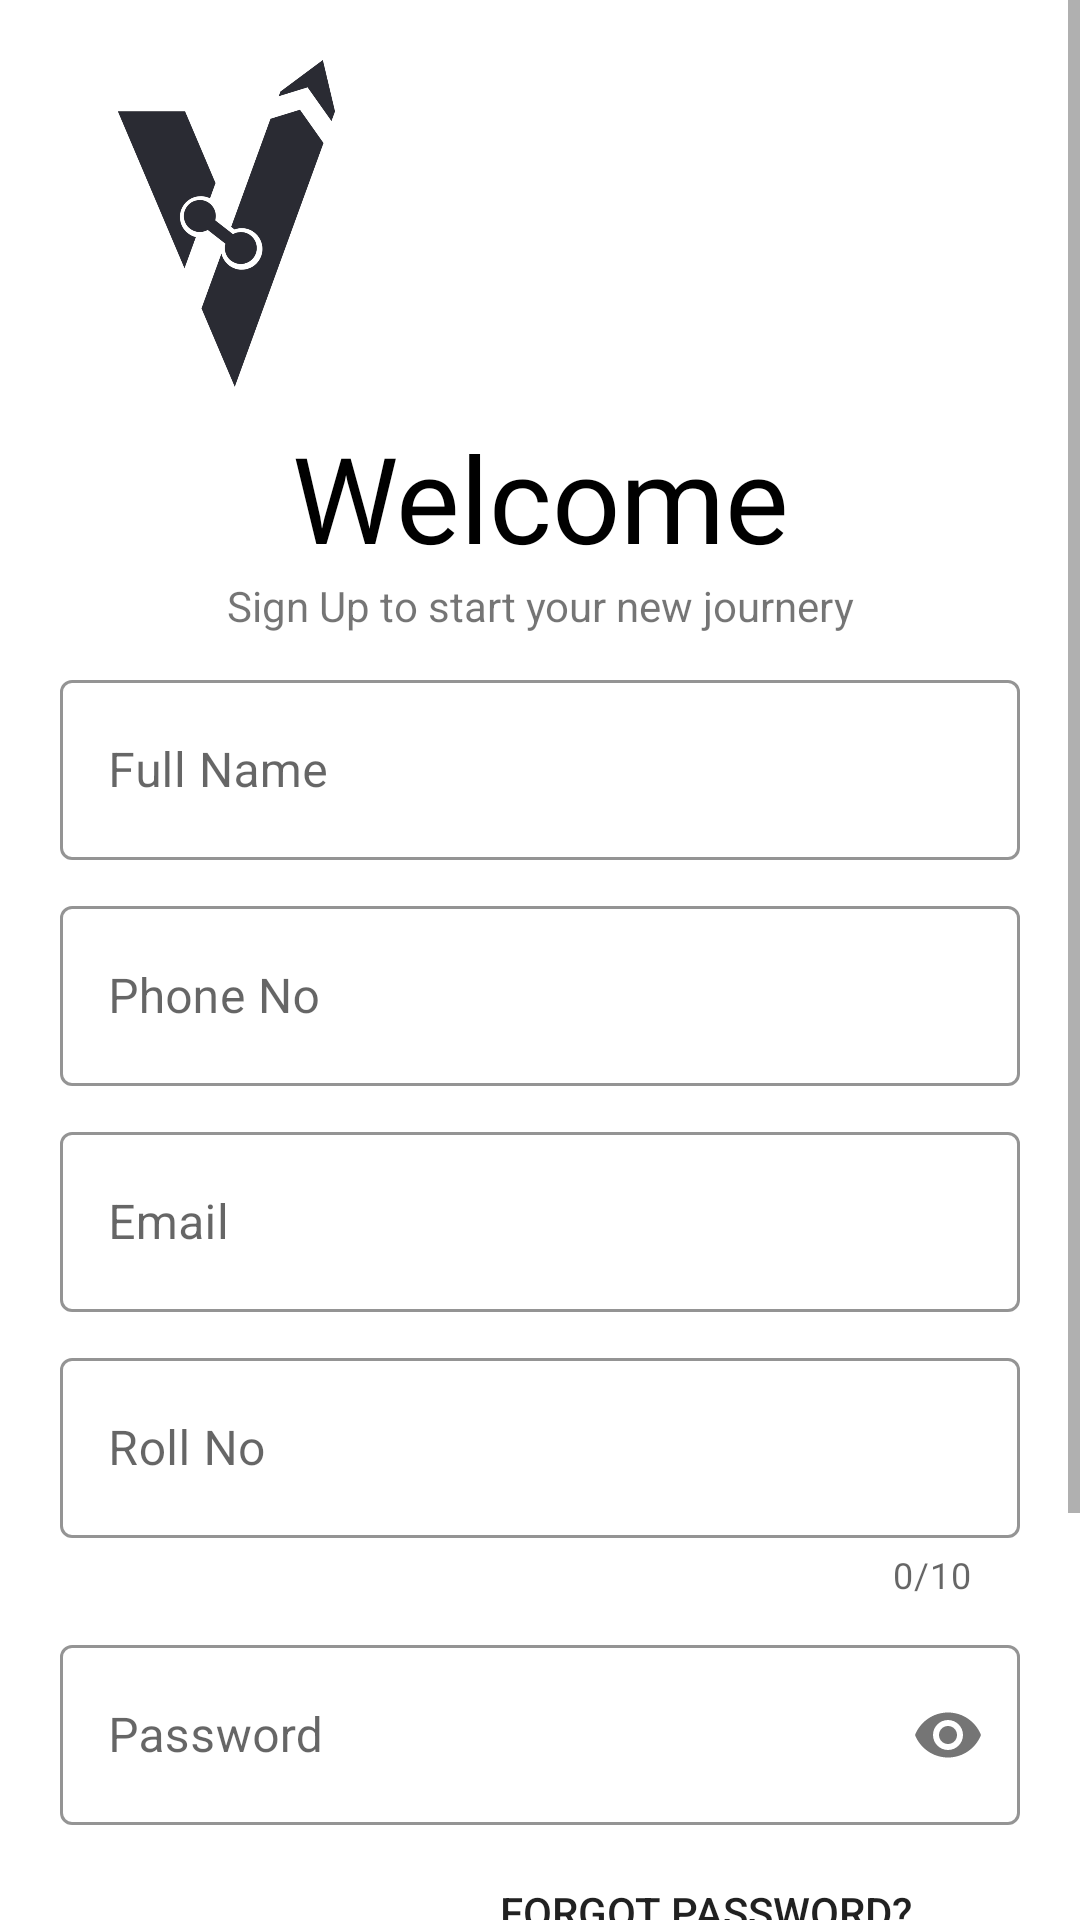

Here is an Android app screen rendered from its layout file. Give the layout XML and the strings, colors and styles it references.
<!-- AndroidManifest.xml: activity theme Theme.MaterialComponents.Light.NoActionBar -->
<!-- res/layout/activity_register.xml -->
<?xml version="1.0" encoding="utf-8"?>


<ScrollView xmlns:android="http://schemas.android.com/apk/res/android"
    android:layout_width="match_parent"
    android:layout_height="match_parent">

<LinearLayout xmlns:android="http://schemas.android.com/apk/res/android"
    xmlns:app="http://schemas.android.com/apk/res-auto"
    android:layout_width="match_parent"
    android:layout_height="match_parent"
    android:background="#fff"
    android:orientation="vertical"
    android:padding="20sp"

    android:textAlignment="center">
    <ProgressBar
        android:id="@+id/progressBar"
        android:layout_width="match_parent"
        android:layout_height="match_parent"
        android:layout_centerInParent="true"
        android:visibility="gone"
        android:outlineAmbientShadowColor="@color/black"
        android:outlineSpotShadowColor="@color/black"/>

    <androidx.appcompat.widget.AppCompatImageView
        android:id="@+id/logo_view"
        android:layout_width="111dp"
        android:layout_height="109dp"
        android:transitionName="logo_image"
        app:srcCompat="@drawable/group_101" />

    <TextView
        android:id="@+id/textView3"
        android:layout_width="match_parent"
        android:layout_height="wrap_content"
        android:layout_marginTop="10sp"
        android:fontFamily="@font/bungee"
        android:gravity="center"
        android:transitionName="logo_text"
        android:text="Welcome"
        android:textColor="#000000"
        android:textSize="40sp" />

    <TextView
        android:id="@+id/textView4"
        android:layout_width="match_parent"
        android:layout_height="wrap_content"
        android:text="Sign Up to start your new journery"
        android:transitionName="logo_desc"
        android:textAlignment="center" />


    <LinearLayout
        android:layout_width="match_parent"
        android:layout_height="match_parent"
        android:layout_marginTop="10sp"
        android:layout_marginBottom="10sp"

        android:orientation="vertical">
        <com.google.android.material.textfield.TextInputLayout

            android:id="@+id/fullname"
            style="@style/Widget.MaterialComponents.TextInputLayout.OutlinedBox"
            android:layout_width="match_parent"
            android:layout_height="wrap_content"
            android:layout_marginBottom="10sp"
            android:hint="Full Name"
            app:boxStrokeColor="@color/black"
            app:cursorColor="@color/black"
            app:hintTextColor="@color/black"


            >

            <com.google.android.material.textfield.TextInputEditText
                android:layout_width="match_parent"
                android:layout_height="60dp"
                android:maxLines="1"
                android:singleLine="true"/>


        </com.google.android.material.textfield.TextInputLayout>
        <com.google.android.material.textfield.TextInputLayout

            android:id="@+id/phoneno"
            style="@style/Widget.MaterialComponents.TextInputLayout.OutlinedBox"
            android:layout_width="match_parent"
            android:layout_height="wrap_content"
            android:layout_marginBottom="10sp"
            android:hint="Phone No"
            app:boxStrokeColor="@color/black"
            app:cursorColor="@color/black"
            app:hintTextColor="@color/black"


            >

            <com.google.android.material.textfield.TextInputEditText
                android:layout_width="match_parent"
                android:layout_height="60dp"
                android:maxLines="1"
                android:singleLine="true"/>


        </com.google.android.material.textfield.TextInputLayout>

        <com.google.android.material.textfield.TextInputLayout

            android:id="@+id/email"
            style="@style/Widget.MaterialComponents.TextInputLayout.OutlinedBox"
            android:layout_width="match_parent"
            android:layout_height="wrap_content"
            android:layout_marginBottom="10sp"
            android:hint="Email"
            app:boxStrokeColor="@color/black"
            app:cursorColor="@color/black"
            app:hintTextColor="@color/black"


            >

            <com.google.android.material.textfield.TextInputEditText
                android:layout_width="match_parent"
                android:layout_height="60dp"
                android:maxLines="1"
                android:singleLine="true"/>


        </com.google.android.material.textfield.TextInputLayout>

        <com.google.android.material.textfield.TextInputLayout

            android:id="@+id/username"
            style="@style/Widget.MaterialComponents.TextInputLayout.OutlinedBox"
            android:layout_width="match_parent"
            android:layout_height="wrap_content"
            android:layout_marginBottom="10sp"
            android:hint="Roll No"
            android:transitionName="username_trans"
            app:boxStrokeColor="@color/black"
            app:cursorColor="@color/black"
            app:hintTextColor="@color/black"
            app:counterMaxLength="10"
            app:counterEnabled="true"


            >

            <com.google.android.material.textfield.TextInputEditText
                android:layout_width="match_parent"
                android:layout_height="60dp"
                android:maxLines="1"
                android:singleLine="true"/>


        </com.google.android.material.textfield.TextInputLayout>






        <com.google.android.material.textfield.TextInputLayout
            android:id="@+id/password"
            style="@style/Widget.MaterialComponents.TextInputLayout.OutlinedBox.Dense"

            android:layout_width="match_parent"
            android:layout_height="wrap_content"
            android:hint="@string/password"
            android:transitionName="password_trans"

            app:boxStrokeColor="@color/black"
            app:cursorColor="@color/black"
            app:hintTextColor="@color/black"
            app:passwordToggleEnabled="true"


            >

            <com.google.android.material.textfield.TextInputEditText
                android:layout_width="match_parent"
                android:layout_height="60dp"
                android:inputType="textPassword"

                />


        </com.google.android.material.textfield.TextInputLayout>


        <Button
            android:layout_width="200dp"
            android:layout_height="wrap_content"
            android:text="@string/forgot_password"
            android:layout_gravity="end"
            android:elevation="10dp"
            android:background="@color/transparent"
            android:layout_margin="5dp"


            />




        <Button
            android:id="@+id/login_signup_button"
            android:layout_width="match_parent"
            android:layout_height="wrap_content"
            android:text="@string/go"
            android:background="@color/black"
            android:textColor="#fff"
            android:layout_marginTop="5dp"
            android:layout_marginBottom="5dp"
            android:transitionName="login_signup_trans"

            />



        <Button
            android:id="@+id/already_a_user"
            android:layout_width="200dp"
            android:layout_height="wrap_content"
            android:layout_gravity="center"
            android:text="Already a User"
            android:layout_margin="5dp"
            android:background="@color/transparent"
            android:elevation="0dp"
            android:textColor="#000"


            />



    </LinearLayout>


</LinearLayout>
</ScrollView>
<!-- resources referenced by this layout -->
<resources>
  <color name="black">#FF000000</color>
  <color name="transparent">#00FFFFFF</color>
  <!-- drawable group_101: png bitmap (drawable-hdpi, 39359 bytes) -->
  <string name="forgot_password">Forgot Password?</string>
  <string name="go">GO</string>
  <string name="password">Password</string>
</resources>
